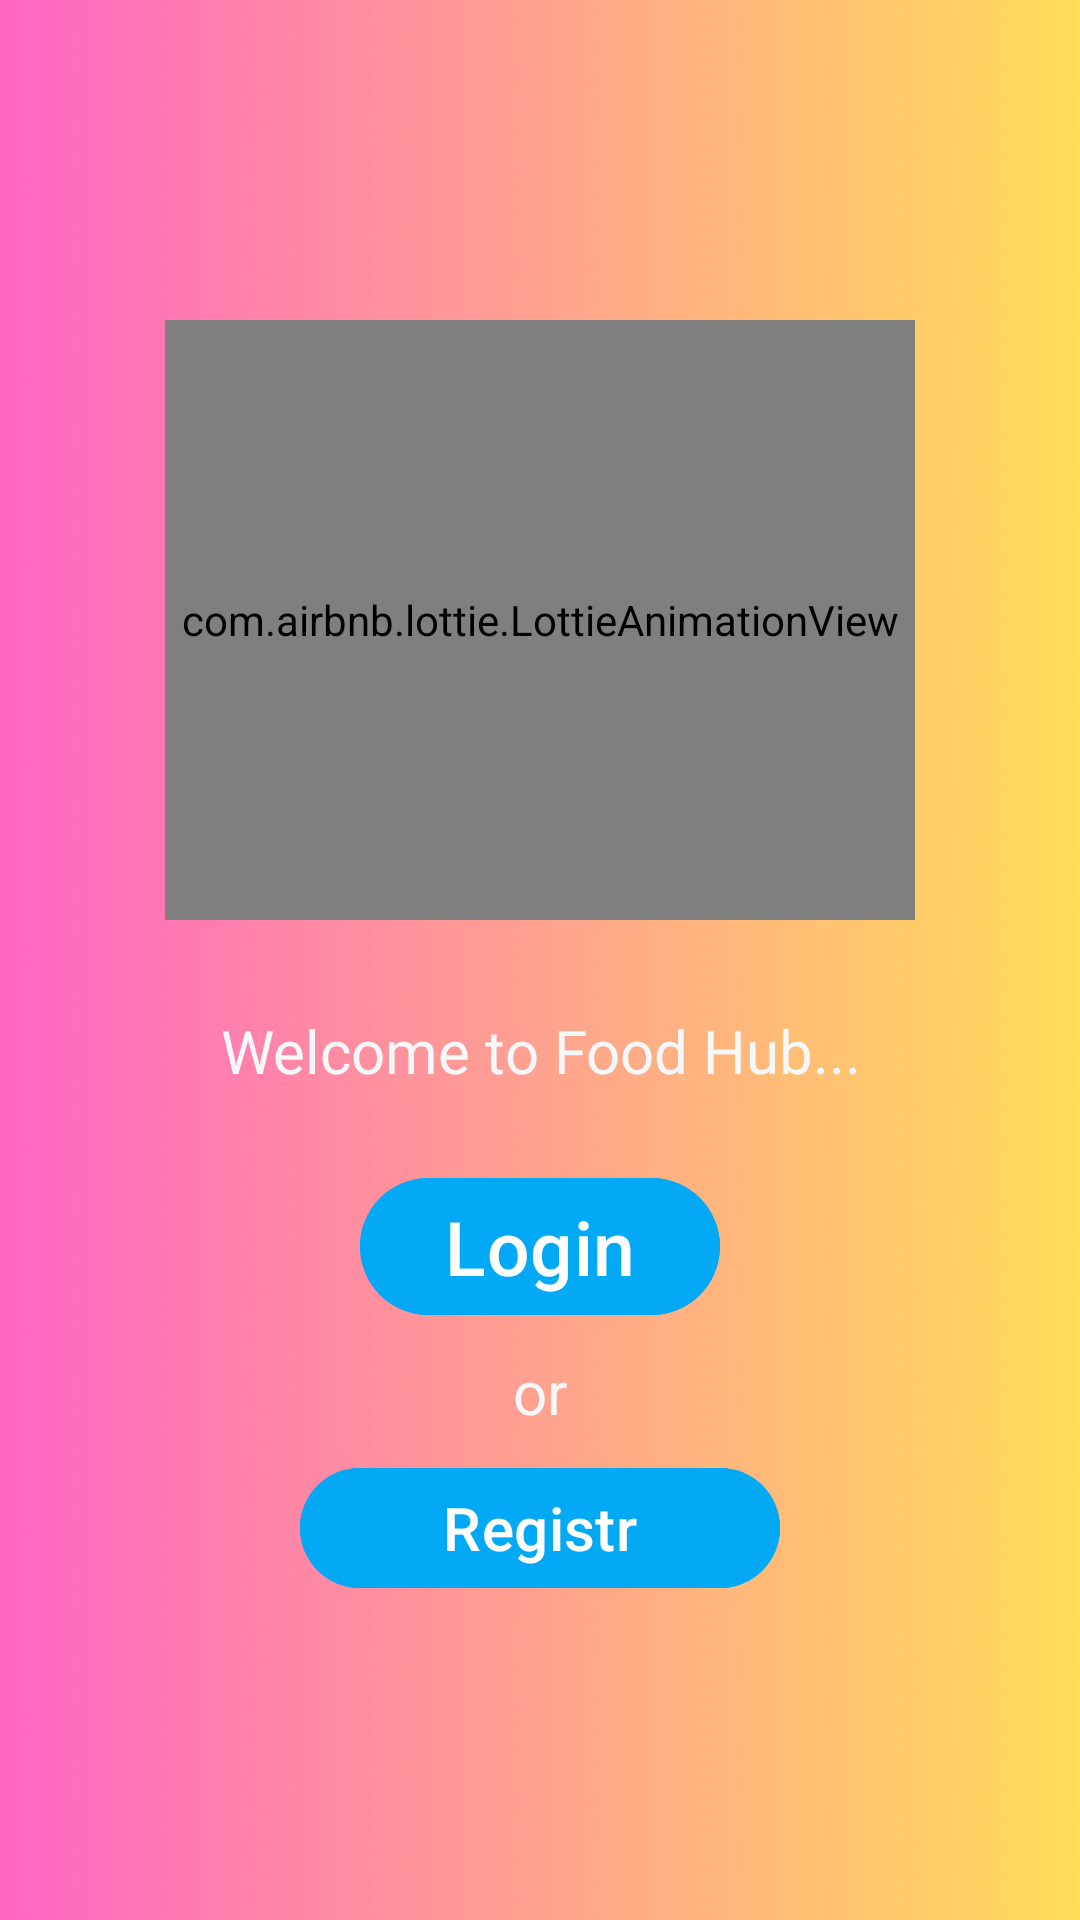

Android layout source for this screen:
<!-- AndroidManifest.xml: application theme Theme.FoodHub -->
<!-- res/layout/fragment_welcome.xml -->
<?xml version="1.0" encoding="utf-8"?>
<LinearLayout xmlns:android="http://schemas.android.com/apk/res/android"
    xmlns:tools="http://schemas.android.com/tools"
    android:layout_width="match_parent"
    android:layout_height="match_parent"
    xmlns:app="http://schemas.android.com/apk/res-auto"
    tools:context=".WelcomeFragment"
    android:background="@drawable/back"
    android:orientation="vertical"
    android:gravity="center">

    <com.airbnb.lottie.LottieAnimationView
        android:layout_width="250dp"
        android:layout_height="200dp"
        app:lottie_rawRes="@raw/lotti1"
        app:lottie_autoPlay="true"
        app:lottie_loop="true"
        android:layout_gravity="center"/>

    <TextView
        android:layout_width="match_parent"
        android:layout_height="wrap_content"
        android:layout_marginTop="30dp"
        android:fontFamily="@font/aclonica"
        android:text="Welcome to Food Hub..."
        android:textAppearance="@style/MaterialAlertDialog.Material3"
        android:textColor="#F5F8F8"
        android:gravity="center"
        android:textSize="20dp"/>

    <com.google.android.material.button.MaterialButton
        android:id="@+id/loginTV1"
        android:layout_width="match_parent"
        android:layout_height="wrap_content"
        android:text="Login"
        android:textSize="25dp"
        android:layout_marginHorizontal="120dp"
        android:layout_marginTop="25dp"
        android:backgroundTint="#03A9F4"/>

    <TextView
        android:layout_width="match_parent"
        android:layout_height="wrap_content"
        android:fontFamily="@font/aclonica"
        android:text="or"
        android:layout_marginTop="8dp"
        android:textAppearance="@style/MaterialAlertDialog.Material3"
        android:textColor="#F5F8F8"
        android:gravity="center"
        android:textSize="20dp"/>

    <com.google.android.material.button.MaterialButton
        android:id="@+id/RegisterTV1"
        android:layout_width="match_parent"
        android:layout_height="wrap_content"
        android:text="Registr"
        android:textSize="20sp"
        android:layout_marginHorizontal="100dp"
        android:layout_marginTop="8dp"
        android:backgroundTint="#03A9F4"/>





</LinearLayout>
<!-- resources referenced by this layout -->
<resources>
  <!-- drawable back: png bitmap (drawable, 8859 bytes) -->
  <style name="Theme.FoodHub" parent="Base.Theme.FoodHub" />
  <style name="Base.Theme.FoodHub" parent="Theme.Material3.DayNight.NoActionBar">
          
          
      </style>
</resources>
